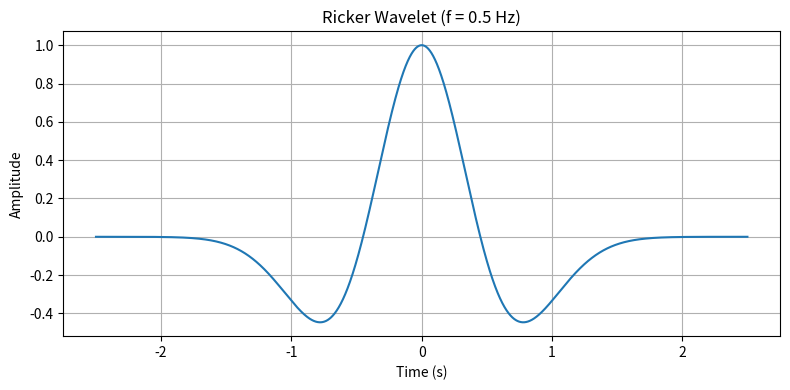

The matplotlib source for this figure:
import numpy as np
import matplotlib.pyplot as plt

def ricker_wavelet(frequency, length, dt, time_shift=0):
    """
    Generate a Ricker wavelet.

    Parameters:
    - frequency: central frequency of the wavelet in Hz
    - length: total time length of the wavelet in seconds
    - dt: time step in seconds

    Returns:
    - t: time array
    - y: Ricker wavelet values
    """
    t = np.arange(-length/2, length/2 + dt, dt) 
    dt = t + time_shift
    pi2 = (np.pi ** 2)
    y = (1 - 2 * pi2 * (frequency ** 2) * (dt ** 2)) * np.exp(-pi2 * (frequency ** 2) * (dt ** 2))
    return t, y

# Example usage
f0 = 1.0 /2   # central frequency in Hz
length = 5.0  # wavelet duration in seconds
dt = 0.001    # time step in seconds
time_shift = 0 #-1 * np.sqrt(2)/2

t, w = ricker_wavelet(f0, length, dt, time_shift)

# Plotting
plt.figure(figsize=(8, 4))
plt.plot(t, w)
plt.title(f'Ricker Wavelet (f = {f0} Hz)')
plt.xlabel('Time (s)')
plt.ylabel('Amplitude')
plt.grid(True)
plt.tight_layout()
plt.show()

